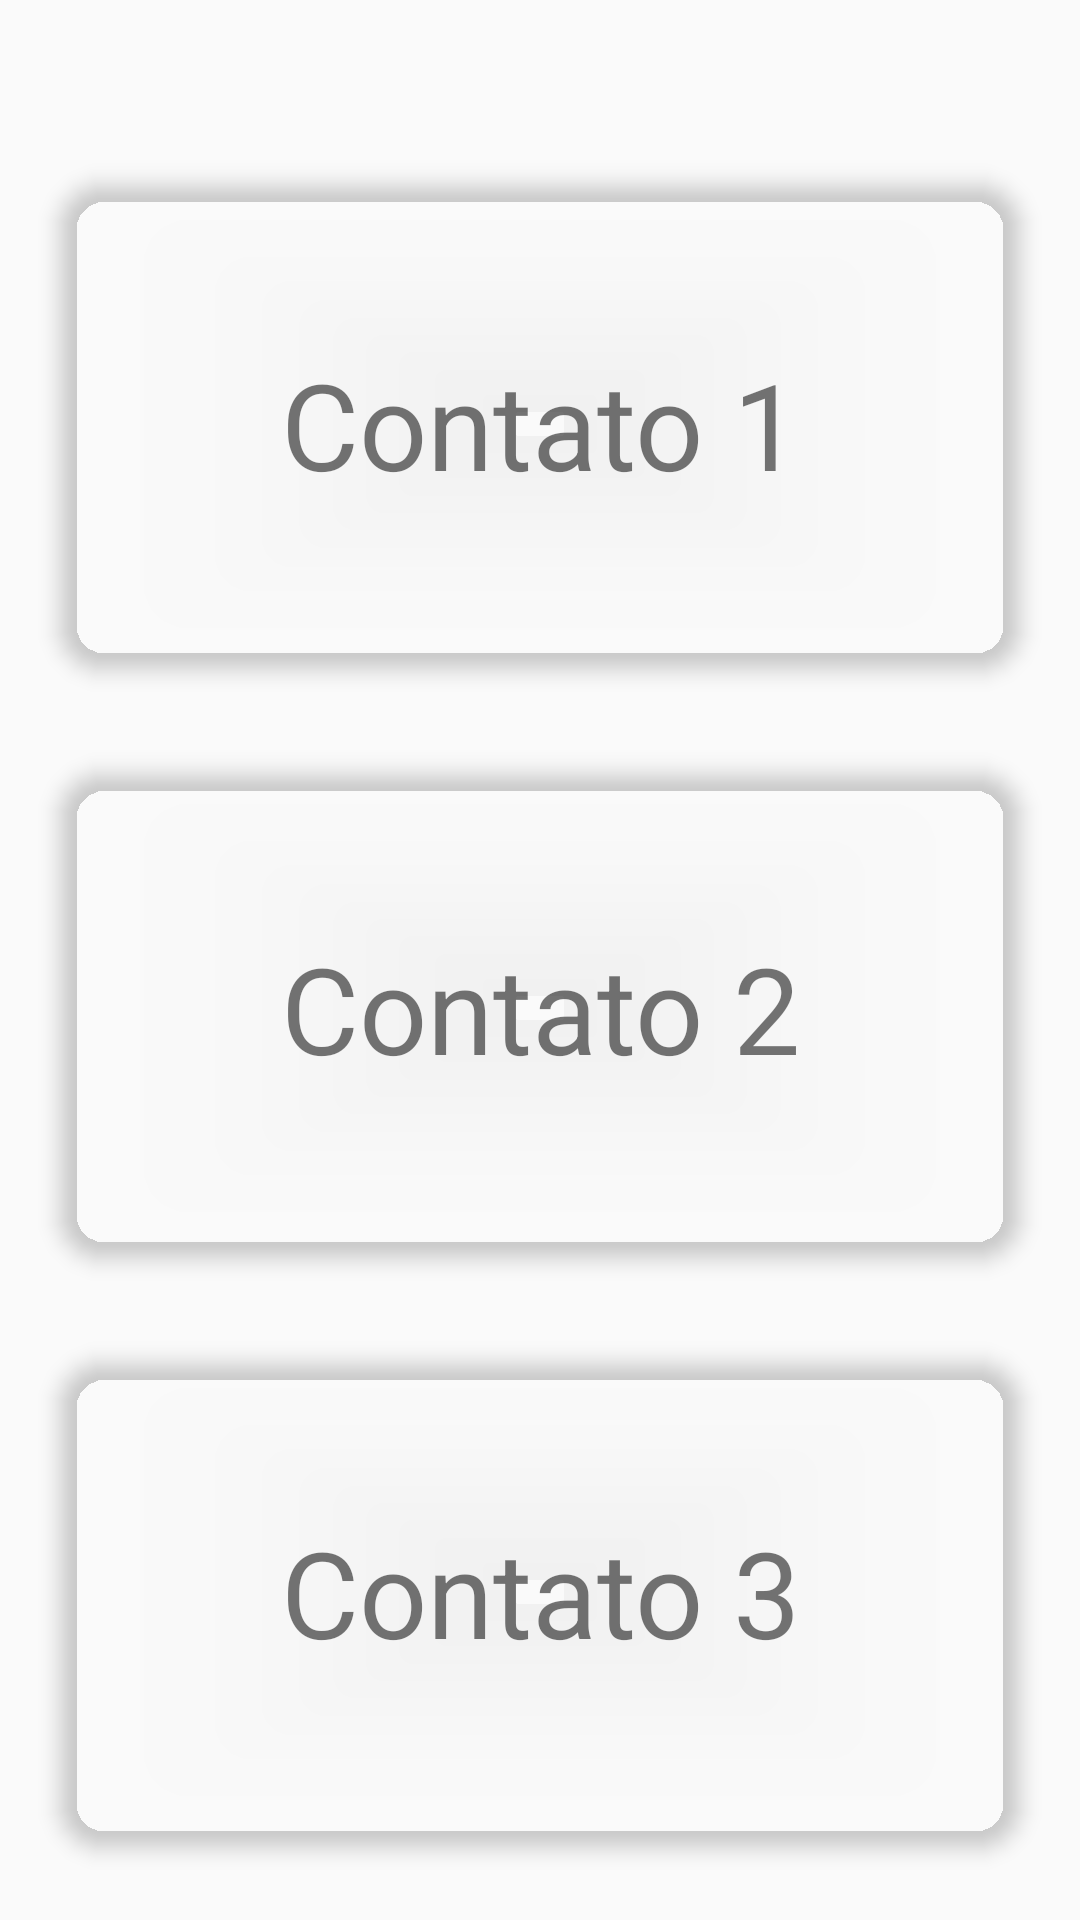

Write the Android layout XML for this screen, with the resource values it uses.
<!-- AndroidManifest.xml: application theme Theme.AppCompat.DayNight.NoActionBar -->
<!-- res/layout/activity_emergency_contacts.xml -->
<?xml version="1.0" encoding="utf-8"?>
<androidx.constraintlayout.widget.ConstraintLayout xmlns:android="http://schemas.android.com/apk/res/android"
    xmlns:app="http://schemas.android.com/apk/res-auto"
    android:layout_width="match_parent"
    android:layout_height="match_parent"
    android:background="@color/background_dark"
    android:padding="12dp">

    <LinearLayout
        android:id="@+id/contacts_container"
        android:layout_width="match_parent"
        android:layout_height="0dp"
        android:orientation="vertical"
        android:paddingTop="32dp"
        app:layout_constraintTop_toTopOf="parent"
        app:layout_constraintStart_toStartOf="parent"
        app:layout_constraintEnd_toEndOf="parent"
        app:layout_constraintBottom_toBottomOf="parent">

        
        <androidx.cardview.widget.CardView
            android:layout_width="match_parent"
            android:layout_height="0dp"
            android:layout_weight="1"
            android:layout_marginHorizontal="8dp"
            android:layout_marginVertical="16dp"
            app:cardBackgroundColor="@color/button_background"
            app:cardCornerRadius="16dp"
            app:cardElevation="4dp">

            <TextView
                android:id="@+id/contact_1"
                android:layout_width="match_parent"
                android:layout_height="match_parent"
                android:background="?android:attr/selectableItemBackground"
                android:clickable="true"
                android:focusable="true"
                android:gravity="center"
                android:padding="16dp"
                android:text="Contato 1"
                android:textColor="@color/status_text"
                android:textSize="40sp" />

        </androidx.cardview.widget.CardView>

        
        <androidx.cardview.widget.CardView
            android:layout_width="match_parent"
            android:layout_height="0dp"
            android:layout_weight="1"
            android:layout_marginHorizontal="8dp"
            android:layout_marginVertical="16dp"
            app:cardCornerRadius="16dp"
            app:cardBackgroundColor="@color/button_background"
            app:cardElevation="4dp">

            <TextView
                android:id="@+id/contact_2"
                android:layout_width="match_parent"
                android:layout_height="match_parent"
                android:text="Contato 2"
                android:textColor="@color/status_text"
                android:textSize="40sp"
                android:padding="16dp"
                android:gravity="center"
                android:clickable="true"
                android:focusable="true"
                android:background="?android:attr/selectableItemBackground" />

        </androidx.cardview.widget.CardView>

        
        <androidx.cardview.widget.CardView
            android:layout_width="match_parent"
            android:layout_height="0dp"
            android:layout_weight="1"
            android:layout_marginHorizontal="8dp"
            android:layout_marginVertical="16dp"
            app:cardCornerRadius="16dp"
            app:cardBackgroundColor="@color/button_background"
            app:cardElevation="4dp">

            <TextView
                android:id="@+id/contact_3"
                android:layout_width="match_parent"
                android:layout_height="match_parent"
                android:text="Contato 3"
                android:textColor="@color/status_text"
                android:textSize="40sp"
                android:padding="16dp"
                android:gravity="center"
                android:clickable="true"
                android:focusable="true"
                android:background="?android:attr/selectableItemBackground" />

        </androidx.cardview.widget.CardView>

    </LinearLayout>

</androidx.constraintlayout.widget.ConstraintLayout>
<!-- resources referenced by this layout -->
<resources>

</resources>
